Run: headless pygame with SDL's dummy video driver; simulated clock (each Clock.tick advances the game by its frame time, no real sleeping); random seed 0; keys injected as events and as key.get_pressed() state; no mouse input; restart key R tapped at the start of phases 3 and 4.
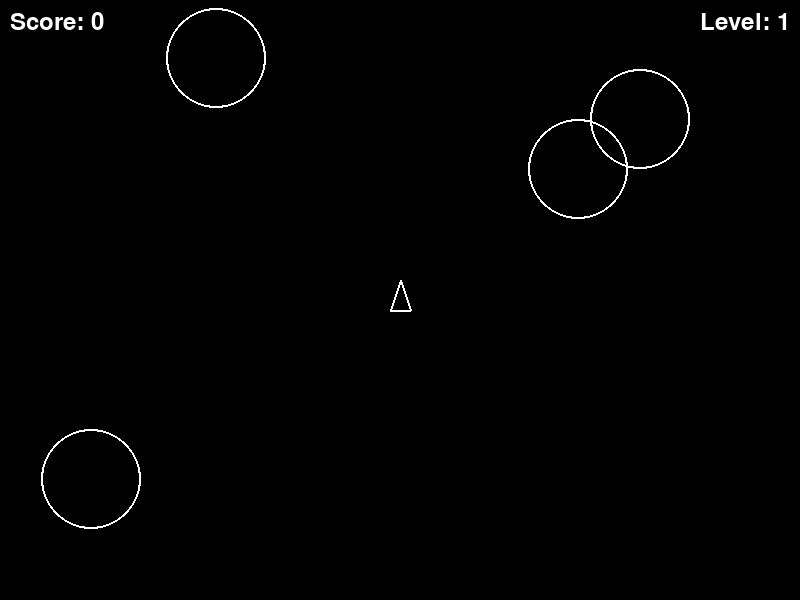
Frame 1 of 4 · flips 1–60 · no input
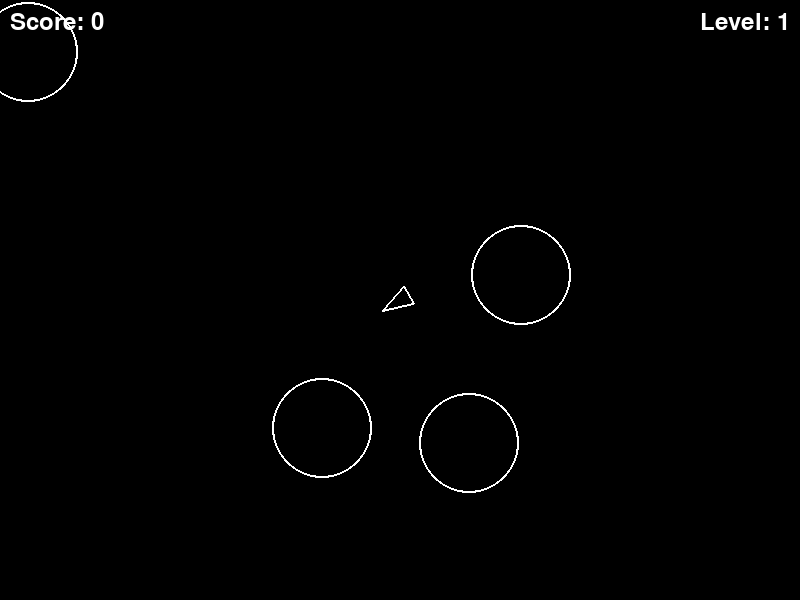
Frame 2 of 4 · flips 61–180 · tapped SPACE, RETURN · held RIGHT (→), D
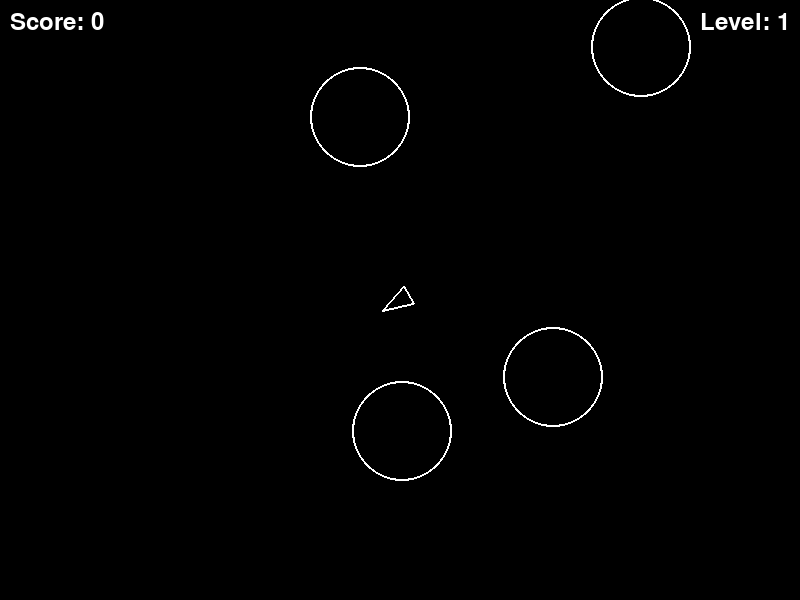
Frame 3 of 4 · flips 181–300 · tapped R · held DOWN (↓), S
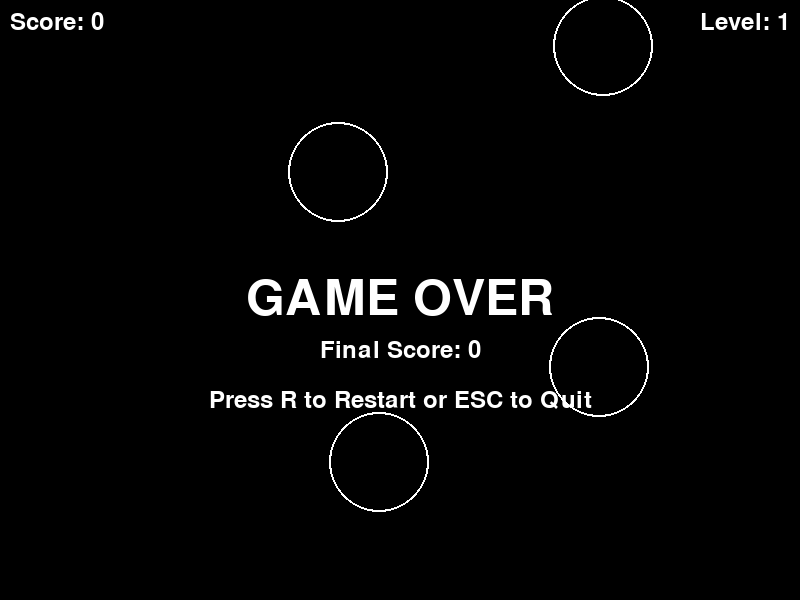
Frame 4 of 4 · flips 301–420 · tapped R · held LEFT (←), A, UP (↑), W

The pygame program that drew these frames:

import pygame
import sys
import random
import math
from pygame import Vector2

# Initialize Pygame
pygame.init()

# Constants
WIDTH = 800
HEIGHT = 600
FPS = 60
WHITE = (255, 255, 255)
BLACK = (0, 0, 0)
SHIP_SIZE = 20
BULLET_SIZE = 3
BULLET_SPEED = 10
ASTEROID_SIZES = [50, 30, 20]

class Player:
    def __init__(self):
        self.position = Vector2(WIDTH // 2, HEIGHT // 2)
        self.velocity = Vector2(0, 0)
        self.acceleration = 0.5
        self.friction = 0.98
        self.rotation = 0
        self.size = 20

    def get_nose_position(self):
        # Calculate the position of the ship's nose using Vector2
        nose_offset = Vector2(0, -self.size).rotate(self.rotation)
        return self.position + nose_offset

    def draw(self, screen):
        # Draw triangular ship
        points = [
            self.position + Vector2(0, -self.size).rotate(self.rotation),
            self.position + Vector2(-self.size/2, self.size/2).rotate(self.rotation),
            self.position + Vector2(self.size/2, self.size/2).rotate(self.rotation)
        ]
        pygame.draw.polygon(screen, WHITE, points, 2)

    def update(self):
        keys = pygame.key.get_pressed()
        
        # Rotation
        if keys[pygame.K_LEFT]:
            self.rotation -= 5
        if keys[pygame.K_RIGHT]:
            self.rotation += 5

        # Thrust
        if keys[pygame.K_UP]:
            thrust = Vector2(0, -self.acceleration).rotate(self.rotation)
            self.velocity += thrust

        # Update position with velocity
        self.velocity *= self.friction
        self.position += self.velocity

        # Screen wrapping
        self.position.x %= WIDTH
        self.position.y %= HEIGHT

class Bullet:
    def __init__(self, x, y, angle):
        self.position = Vector2(x, y)
        # Use the same Vector2 direction calculation as the ship's nose
        self.velocity = Vector2(0, -BULLET_SPEED).rotate(angle)
        self.lifetime = 60  # frames

    def update(self):
        self.position += self.velocity
        self.position.x %= WIDTH
        self.position.y %= HEIGHT
        self.lifetime -= 1

    def draw(self, surface):
        pygame.draw.circle(surface, WHITE, (int(self.position.x), int(self.position.y)), BULLET_SIZE)

class Asteroid:
    def __init__(self, x=None, y=None, size_index=0):
        self.size_index = size_index
        self.size = ASTEROID_SIZES[size_index]
        if x is None:
            self.x = random.randint(0, WIDTH)
        else:
            self.x = x
        if y is None:
            self.y = random.randint(0, HEIGHT)
        else:
            self.y = y
        
        angle = random.random() * 2 * math.pi
        speed = random.random() * 2 + 1
        self.velocity_x = math.cos(angle) * speed
        self.velocity_y = math.sin(angle) * speed

    def draw(self, screen):
        pygame.draw.circle(screen, WHITE, (int(self.x), int(self.y)), self.size, 2)

    def update(self):
        self.x += self.velocity_x
        self.y += self.velocity_y
        self.x %= WIDTH
        self.y %= HEIGHT

class ExplosionLine:
    def __init__(self, x, y, angle):
        self.position = Vector2(x, y)
        self.velocity = Vector2(0, -5).rotate(angle)  # Lines shoot out at different angles
        self.lifetime = 30  # frames
        self.length = 20  # pixels

    def update(self):
        self.position += self.velocity
        self.lifetime -= 1

    def draw(self, surface):
        if self.lifetime > 0:
            # Calculate end point of the line
            end_pos = self.position + self.velocity.normalize() * self.length
            # Fade out the line as lifetime decreases
            alpha = int((self.lifetime / 30) * 255)
            color = (255, 255, 255, alpha)
            pygame.draw.line(surface, color, 
                           (int(self.position.x), int(self.position.y)),
                           (int(end_pos.x), int(end_pos.y)), 2)

class Game:
    def __init__(self):
        self.screen = pygame.display.set_mode((WIDTH, HEIGHT))
        pygame.display.set_caption("Vibe Code Asteroids")
        self.clock = pygame.time.Clock()
        self.show_debug = False
        self.invincible = False
        self.paused = False
        self.reset_game()

    def reset_game(self):
        self.player = Player()
        self.level = 1
        self.start_new_level()
        self.running = True
        self.game_over = False
        self.level_complete = False
        self.level_transition_timer = 0
        self.bullets = []
        self.score = 0
        self.explosion_lines = []

    def get_safe_asteroid_position(self):
        # Keep asteroids away from the center (player spawn)
        center_x, center_y = WIDTH // 2, HEIGHT // 2
        safe_radius = 100  # Minimum distance from center
        
        # Choose a random edge of the screen to spawn from
        if random.random() < 0.5:
            # Spawn on left or right edge
            x = random.choice([random.randint(0, 100), random.randint(WIDTH-100, WIDTH)])
            y = random.randint(0, HEIGHT)
        else:
            # Spawn on top or bottom edge
            x = random.randint(0, WIDTH)
            y = random.choice([random.randint(0, 100), random.randint(HEIGHT-100, HEIGHT)])
        
        return x, y

    def start_new_level(self):
        # Clear any remaining objects
        self.asteroids = []
        self.bullets = []
        
        # Number of asteroids increases with each level
        num_asteroids = 3 + self.level
        
        # Create new asteroids with increasing speed based on level
        for _ in range(num_asteroids):
            x, y = self.get_safe_asteroid_position()
            asteroid = Asteroid(x, y)
            # Increase asteroid speed by 10% each level
            speed_multiplier = 1 + (self.level - 1) * 0.1
            asteroid.velocity_x *= speed_multiplier
            asteroid.velocity_y *= speed_multiplier
            self.asteroids.append(asteroid)
        
        self.level_complete = False
        self.level_transition_timer = 0

    def check_level_complete(self):
        if len(self.asteroids) == 0 and not self.level_complete:
            self.level_complete = True
            self.level_transition_timer = 180  # 3 seconds at 60 FPS

    def create_explosion(self, x, y):
        # Create 12 lines shooting out in different directions
        for i in range(12):
            angle = i * 30  # 360 degrees / 12 = 30 degrees between each line
            self.explosion_lines.append(ExplosionLine(x, y, angle))

    def check_player_asteroid_collision(self):
        # Check collision between player and asteroids
        for asteroid in self.asteroids[:]:  # Use slice copy to allow modification during iteration
            # Calculate distance between player center and asteroid center
            dx = self.player.position.x - asteroid.x
            dy = self.player.position.y - asteroid.y
            distance = math.sqrt(dx**2 + dy**2)
            
            # If distance is less than combined radii (player size/2 + asteroid size)
            if distance < (self.player.size/2 + asteroid.size):
                if self.invincible:
                    # Destroy asteroid instead of player
                    self.asteroids.remove(asteroid)
                    self.score += (3 - asteroid.size_index) * 100
                    self.create_explosion(asteroid.x, asteroid.y)
                else:
                    self.game_over = True
                    # Create explosion at player's position
                    self.create_explosion(self.player.position.x, self.player.position.y)
                break

    def update(self):
        if self.paused:
            return

        if self.game_over:
            # Update explosion lines even in game over state
            self.explosion_lines = [line for line in self.explosion_lines if line.lifetime > 0]
            for line in self.explosion_lines:
                line.update()
            return

        if self.level_complete:
            self.level_transition_timer -= 1
            if self.level_transition_timer <= 0:
                self.level += 1
                self.start_new_level()
            return

        self.player.update()
        for asteroid in self.asteroids:
            asteroid.update()
        
        # Update bullets and remove dead ones
        self.bullets = [bullet for bullet in self.bullets if bullet.lifetime > 0]
        for bullet in self.bullets:
            bullet.update()

        # Check for player collision with asteroids
        self.check_player_asteroid_collision()

        # Bullet-asteroid collision detection
        for bullet in self.bullets[:]:
            for asteroid in self.asteroids[:]:
                dx = bullet.position.x - asteroid.x
                dy = bullet.position.y - asteroid.y
                distance = math.sqrt(dx**2 + dy**2)
                
                if distance < asteroid.size:
                    self.bullets.remove(bullet)
                    self.asteroids.remove(asteroid)
                    self.score += (3 - asteroid.size_index) * 100
                    
                    # Split asteroid if it's not the smallest size
                    if asteroid.size_index < len(ASTEROID_SIZES) - 1:
                        for _ in range(2):
                            new_asteroid = Asteroid(
                                asteroid.x, asteroid.y, 
                                asteroid.size_index + 1
                            )
                            # Apply same level speed multiplier
                            speed_multiplier = 1 + (self.level - 1) * 0.1
                            new_asteroid.velocity_x *= speed_multiplier
                            new_asteroid.velocity_y *= speed_multiplier
                            self.asteroids.append(new_asteroid)
                    break

        # Check if level is complete
        self.check_level_complete()

        # Update explosion lines
        self.explosion_lines = [line for line in self.explosion_lines if line.lifetime > 0]
        for line in self.explosion_lines:
            line.update()

    def draw_debug_menu(self):
        if not self.show_debug:
            return

        # Semi-transparent background for debug menu
        debug_surface = pygame.Surface((300, 220))  # Made taller for new option
        debug_surface.fill((50, 50, 50))
        debug_surface.set_alpha(200)
        self.screen.blit(debug_surface, (10, 50))

        font = pygame.font.Font(None, 24)
        y = 60
        debug_items = [
            "=== DEBUG MENU ===",
            f"FPS: {int(self.clock.get_fps())}",
            f"Asteroids: {len(self.asteroids)}",
            f"Bullets: {len(self.bullets)}",
            f"Invincible: {self.invincible}",
            "F3: Toggle Debug",
            "F4: Toggle Invincible",
            "F5: Skip Level",
            "F6: Previous Level",
            "F7: Next Level",
            "F8: Clear Asteroids"
        ]

        for item in debug_items:
            text = font.render(item, True, WHITE)
            self.screen.blit(text, (20, y))
            y += 20

    def draw_pause_menu(self):
        if not self.paused:
            return

        # Semi-transparent overlay
        pause_overlay = pygame.Surface((WIDTH, HEIGHT))
        pause_overlay.fill((0, 0, 0))
        pause_overlay.set_alpha(128)
        self.screen.blit(pause_overlay, (0, 0))

        # Pause menu text
        font_large = pygame.font.Font(None, 74)
        font = pygame.font.Font(None, 36)
        
        pause_text = font_large.render("PAUSED", True, WHITE)
        text_rect = pause_text.get_rect(center=(WIDTH/2, HEIGHT/2 - 50))
        self.screen.blit(pause_text, text_rect)
        
        controls_text = font.render("Press P to Resume", True, WHITE)
        controls_rect = controls_text.get_rect(center=(WIDTH/2, HEIGHT/2 + 20))
        self.screen.blit(controls_text, controls_rect)
        
        quit_text = font.render("Press ESC to Quit", True, WHITE)
        quit_rect = quit_text.get_rect(center=(WIDTH/2, HEIGHT/2 + 60))
        self.screen.blit(quit_text, quit_rect)

    def draw(self):
        self.screen.fill(BLACK)
        
        # Draw game objects
        if not self.game_over:
            self.player.draw(self.screen)
            # Draw invincibility indicator
            if self.invincible:
                pygame.draw.circle(self.screen, WHITE, 
                                 (int(self.player.position.x), int(self.player.position.y)), 
                                 self.player.size + 5, 1)
        
        for bullet in self.bullets:
            bullet.draw(self.screen)
        for asteroid in self.asteroids:
            asteroid.draw(self.screen)
        
        # Draw explosion lines
        for line in self.explosion_lines:
            line.draw(self.screen)

        # Draw HUD
        font = pygame.font.Font(None, 36)
        # Draw score in top left
        score_text = font.render(f"Score: {self.score}", True, WHITE)
        self.screen.blit(score_text, (10, 10))
        # Draw level in top right
        level_text = font.render(f"Level: {self.level}", True, WHITE)
        level_rect = level_text.get_rect()
        level_rect.topright = (WIDTH - 10, 10)
        self.screen.blit(level_text, level_rect)

        # Draw level complete message
        if self.level_complete and not self.game_over:
            font_large = pygame.font.Font(None, 74)
            level_complete_text = font_large.render(f"Level {self.level} Complete!", True, WHITE)
            text_rect = level_complete_text.get_rect(center=(WIDTH/2, HEIGHT/2 - 50))
            self.screen.blit(level_complete_text, text_rect)
            
            font = pygame.font.Font(None, 48)
            next_level_text = font.render(f"Get Ready for Level {self.level + 1}", True, WHITE)
            next_rect = next_level_text.get_rect(center=(WIDTH/2, HEIGHT/2 + 50))
            self.screen.blit(next_level_text, next_rect)

        # Draw game over message
        if self.game_over:
            font = pygame.font.Font(None, 74)
            game_over_text = font.render("GAME OVER", True, WHITE)
            text_rect = game_over_text.get_rect(center=(WIDTH/2, HEIGHT/2))
            self.screen.blit(game_over_text, text_rect)
            
            font = pygame.font.Font(None, 36)
            final_score_text = font.render(f"Final Score: {self.score}", True, WHITE)
            score_rect = final_score_text.get_rect(center=(WIDTH/2, HEIGHT/2 + 50))
            self.screen.blit(final_score_text, score_rect)
            
            restart_text = font.render("Press R to Restart or ESC to Quit", True, WHITE)
            restart_rect = restart_text.get_rect(center=(WIDTH/2, HEIGHT/2 + 100))
            self.screen.blit(restart_text, restart_rect)

        # Draw debug menu last so it overlays everything else
        self.draw_debug_menu()
        
        # Draw pause menu over everything
        self.draw_pause_menu()

        pygame.display.flip()

    def handle_events(self):
        for event in pygame.event.get():
            if event.type == pygame.QUIT:
                self.running = False
            elif event.type == pygame.KEYDOWN:
                if event.key == pygame.K_ESCAPE:
                    if self.paused:
                        self.running = False
                    else:
                        self.paused = True
                elif event.key == pygame.K_p:
                    self.paused = not self.paused
                elif event.key == pygame.K_SPACE and not self.game_over and not self.level_complete and not self.paused:
                    # Create new bullet at ship's nose position with ship's angle
                    nose_pos = self.player.get_nose_position()
                    self.bullets.append(Bullet(nose_pos.x, nose_pos.y, self.player.rotation))
                elif event.key == pygame.K_r and self.game_over:
                    # Reset game
                    self.reset_game()
                # Debug controls
                elif event.key == pygame.K_F3:
                    self.show_debug = not self.show_debug
                elif event.key == pygame.K_F4 and self.show_debug:
                    # Toggle invincibility
                    self.invincible = not self.invincible
                elif event.key == pygame.K_F5 and self.show_debug:
                    # Skip current level
                    self.level_complete = True
                    self.level_transition_timer = 180
                elif event.key == pygame.K_F6 and self.show_debug:
                    # Previous level
                    self.level = max(1, self.level - 1)
                    self.start_new_level()
                elif event.key == pygame.K_F7 and self.show_debug:
                    # Next level
                    self.level += 1
                    self.start_new_level()
                elif event.key == pygame.K_F8 and self.show_debug:
                    # Clear all asteroids
                    self.asteroids.clear()

    def run(self):
        while self.running:
            self.handle_events()
            self.update()
            self.draw()
            self.clock.tick(FPS)

if __name__ == "__main__":
    game = Game()
    game.run()
    pygame.quit()
    sys.exit()
